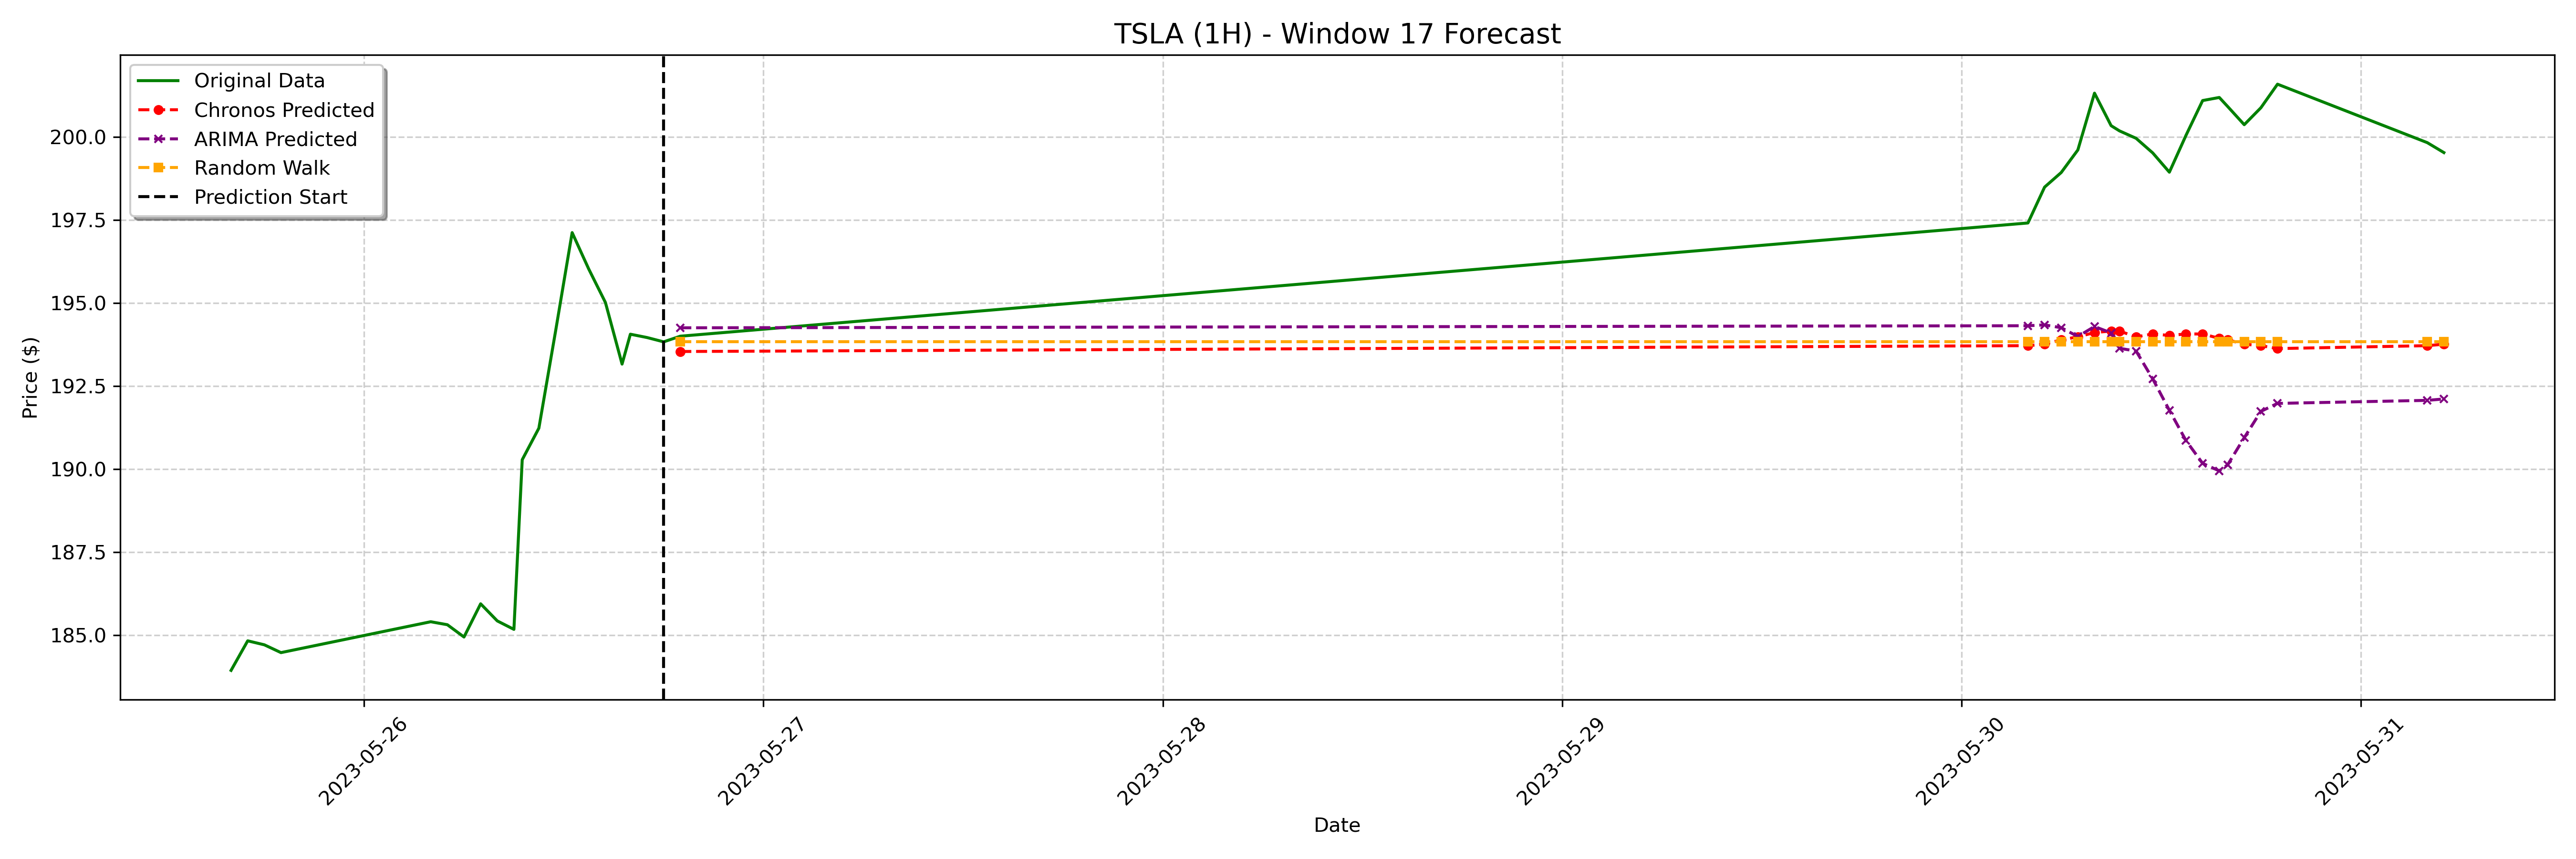

Source data for this figure (header and first rows):
date, actual, chronos_forecast, arima_forecast, random_walk_forecast
2023-05-26 19:00:00-04:00, 194.0, 193.5, 194.3, 193.8
2023-05-30 04:00:00-04:00, 197.4, 193.7, 194.3, 193.8
2023-05-30 05:00:00-04:00, 198.5, 193.8, 194.3, 193.8
2023-05-30 06:00:00-04:00, 198.9, 193.9, 194.3, 193.8
2023-05-30 07:00:00-04:00, 199.6, 194, 194, 193.8
2023-05-30 08:00:00-04:00, 201.3, 194.1, 194.3, 193.8
2023-05-30 09:00:00-04:00, 200.3, 194.2, 194.1, 193.8
2023-05-30 09:30:00-04:00, 200.2, 194.2, 193.6, 193.8
2023-05-30 10:30:00-04:00, 200, 194, 193.6, 193.8
2023-05-30 11:30:00-04:00, 199.5, 194.1, 192.7, 193.8
2023-05-30 12:30:00-04:00, 198.9, 194, 191.8, 193.8
2023-05-30 13:30:00-04:00, 200, 194.1, 190.9, 193.8
2023-05-30 14:30:00-04:00, 201.1, 194.1, 190.2, 193.8
2023-05-30 15:30:00-04:00, 201.2, 193.9, 189.9, 193.8
2023-05-30 16:00:00-04:00, 200.9, 193.9, 190.1, 193.8
2023-05-30 17:00:00-04:00, 200.4, 193.8, 190.9, 193.8
2023-05-30 18:00:00-04:00, 200.9, 193.7, 191.7, 193.8
2023-05-30 19:00:00-04:00, 201.6, 193.6, 192, 193.8
2023-05-31 04:00:00-04:00, 199.8, 193.7, 192.1, 193.8
2023-05-31 05:00:00-04:00, 199.5, 193.8, 192.1, 193.8
